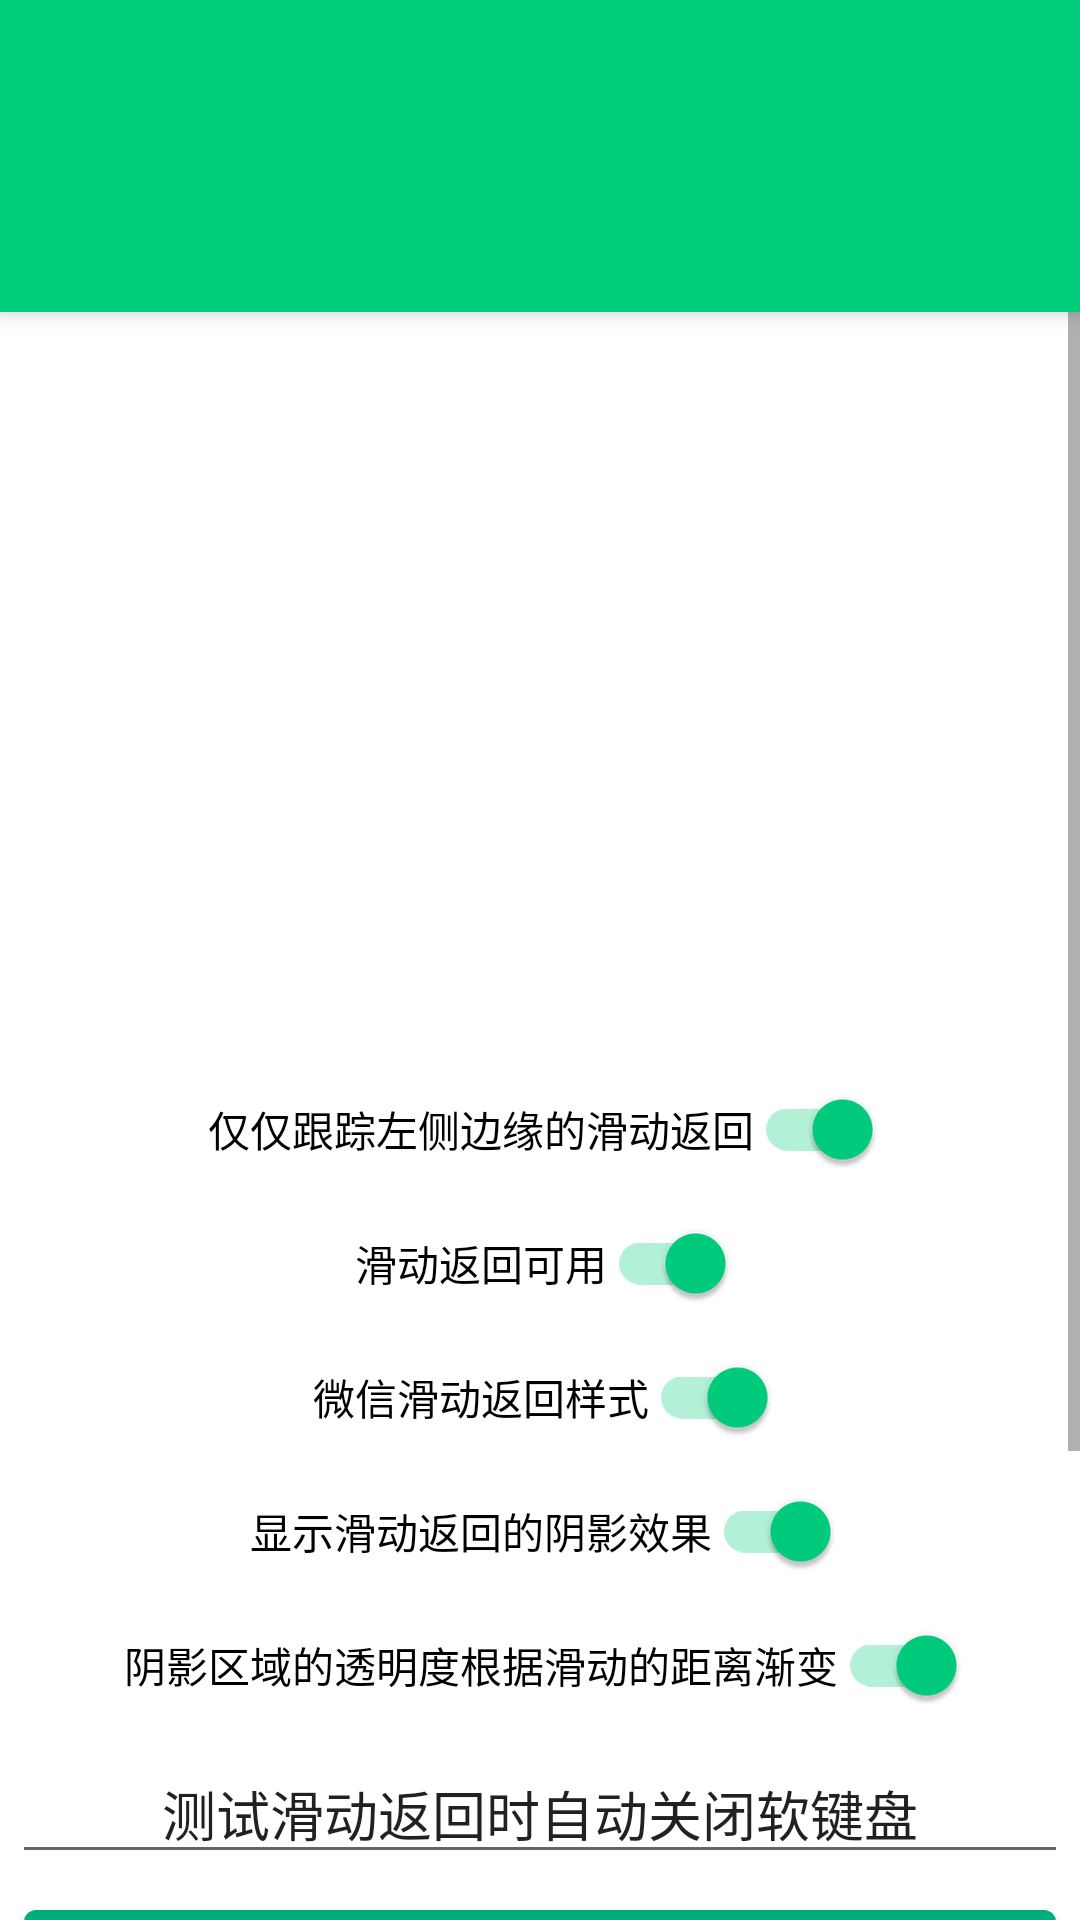

The Android layout XML behind this screen, and the referenced resources:
<!-- AndroidManifest.xml: activity theme AppTheme.SwipeBack -->
<!-- res/layout/activity_test.xml -->
<?xml version="1.0" encoding="utf-8"?>
<android.support.design.widget.CoordinatorLayout
    xmlns:android="http://schemas.android.com/apk/res/android"
    xmlns:app="http://schemas.android.com/apk/res-auto"
    style="@style/MatchMatch.Vertical"
    android:background="@android:color/white"
    android:fitsSystemWindows="true">

    <android.support.design.widget.AppBarLayout
        style="@style/MatchWrap"
        android:theme="@style/ThemeOverlay.AppCompat.Dark.ActionBar">

        <include layout="@layout/inc_toolbar"/>

        <android.support.design.widget.TabLayout
            android:id="@+id/tabLayout"
            style="@style/MatchWrap"
            android:textAppearance="@style/TextAppearance.AppCompat.Title"
            app:tabIndicatorColor="#aaaa55"
            app:tabIndicatorHeight="3dp"
            app:tabMode="fixed"
            app:tabSelectedTextColor="#cccccc"
            app:tabTextColor="@android:color/white"/>
    </android.support.design.widget.AppBarLayout>

    <ScrollView
        style="@style/MatchMatch"
        android:overScrollMode="never"
        app:layout_behavior="@string/appbar_scrolling_view_behavior">

        <LinearLayout
            style="@style/MatchMatch.Vertical"
            android:gravity="center_horizontal">

            <android.support.v4.view.ViewPager
                android:id="@+id/viewPager"
                android:layout_width="match_parent"
                android:layout_height="250dp"/>

            <android.support.v7.widget.SwitchCompat
                android:id="@+id/onlyTrackingLeftEdgeSwitch"
                style="@style/WrapWrap"
                android:checked="true"
                android:padding="@dimen/size_level3"
                android:text="仅仅跟踪左侧边缘的滑动返回"/>

            <android.support.v7.widget.SwitchCompat
                android:id="@+id/swipeBackEnableSwitch"
                style="@style/WrapWrap"
                android:checked="true"
                android:padding="@dimen/size_level3"
                android:text="滑动返回可用"/>

            <android.support.v7.widget.SwitchCompat
                android:id="@+id/weChatStyleSwitch"
                style="@style/WrapWrap"
                android:checked="true"
                android:padding="@dimen/size_level3"
                android:text="微信滑动返回样式"/>

            <android.support.v7.widget.SwitchCompat
                android:id="@+id/needShowShadowSwitch"
                style="@style/WrapWrap"
                android:checked="true"
                android:padding="@dimen/size_level3"
                android:text="显示滑动返回的阴影效果"/>

            <android.support.v7.widget.SwitchCompat
                android:id="@+id/shadowAlphaGradientSwitch"
                style="@style/WrapWrap"
                android:checked="true"
                android:padding="@dimen/size_level3"
                android:text="阴影区域的透明度根据滑动的距离渐变"/>

            <EditText
                style="@style/MatchWrap"
                android:layout_margin="@dimen/size_level1"
                android:gravity="center"
                android:hint="测试滑动返回时自动关闭软键盘"
                android:singleLine="true"
                android:text="测试滑动返回时自动关闭软键盘"/>

            <Button
                style="@style/DemoBtn"
                android:onClick="testSwipeDelete"
                android:text="测试滑动删除"/>

            <Button
                style="@style/DemoBtn"
                android:onClick="testTranslucent"
                android:text="TestTranslucent"/>

            <Button
                style="@style/DemoBtn"
                android:onClick="testPullRefreshAndWebView"
                android:text="测试下拉刷新和 WebView"/>

            <Button
                style="@style/DemoBtn"
                android:layout_marginBottom="@dimen/size_level2"
                android:onClick="testRecyclerView"
                android:text="测试 RecyclerView"/>

        </LinearLayout>
    </ScrollView>
</android.support.design.widget.CoordinatorLayout>
<!-- res/layout/inc_toolbar.xml (included above) -->
<?xml version="1.0" encoding="utf-8"?>
<androidx.appcompat.widget.Toolbar
    xmlns:android="http://schemas.android.com/apk/res/android"
    android:id="@+id/toolbar"
    style="@style/Toolbar"/>
<!-- resources referenced by this layout -->
<resources>
  <dimen name="size_level1">4dp</dimen>
  <dimen name="size_level2">8dp</dimen>
  <dimen name="size_level3">12dp</dimen>
  <style name="DemoBtn" parent="MatchWrap">
          <item name="android:textAllCaps">false</item>
          <item name="android:textColor">@android:color/white</item>
          <item name="android:textSize">14sp</item>
          <item name="android:layout_marginTop">@dimen/size_level2</item>
          <item name="android:layout_marginLeft">@dimen/size_level2</item>
          <item name="android:layout_marginRight">@dimen/size_level2</item>
          <item name="android:background">@drawable/selector_roundrect_primary</item>
      </style>
  <style name="MatchMatch">
          <item name="android:layout_width">match_parent</item>
          <item name="android:layout_height">match_parent</item>
      </style>
  <style name="MatchMatch.Vertical">
          <item name="android:orientation">vertical</item>
      </style>
  <style name="MatchWrap">
          <item name="android:layout_width">match_parent</item>
          <item name="android:layout_height">wrap_content</item>
      </style>
  <style name="Toolbar">
          <item name="android:layout_width">match_parent</item>
          <item name="android:layout_height">?attr/actionBarSize</item>
          <item name="android:background">?attr/colorPrimary</item>
          <item name="android:theme">@style/ThemeOverlay.AppCompat.Dark.ActionBar</item>
          <item name="popupTheme">@style/ThemeOverlay.AppCompat.Light</item>
      </style>
  <style name="WrapWrap">
          <item name="android:layout_width">wrap_content</item>
          <item name="android:layout_height">wrap_content</item>
      </style>
  <style name="AppTheme.SwipeBack">
          
          
          
  
          
          
          
      </style>
  <!-- drawable selector_roundrect_primary (drawable) -->
  <?xml version="1.0" encoding="utf-8"?>
  <selector xmlns:android="http://schemas.android.com/apk/res/android">
      <item android:state_pressed="true">
          <shape android:shape="rectangle">
              <corners android:radius="@dimen/size_level1" />
              <solid android:color="@color/colorPrimaryTrans" />
          </shape>
      </item>
      <item>
          <shape android:shape="rectangle">
              <corners android:radius="@dimen/size_level1" />
              <solid android:color="@color/colorPrimaryDark" />
          </shape>
      </item>
  </selector>
  <color name="colorPrimaryTrans">#CC00ce7d</color>
  <color name="colorPrimaryDark">#00ae7d</color>
</resources>
